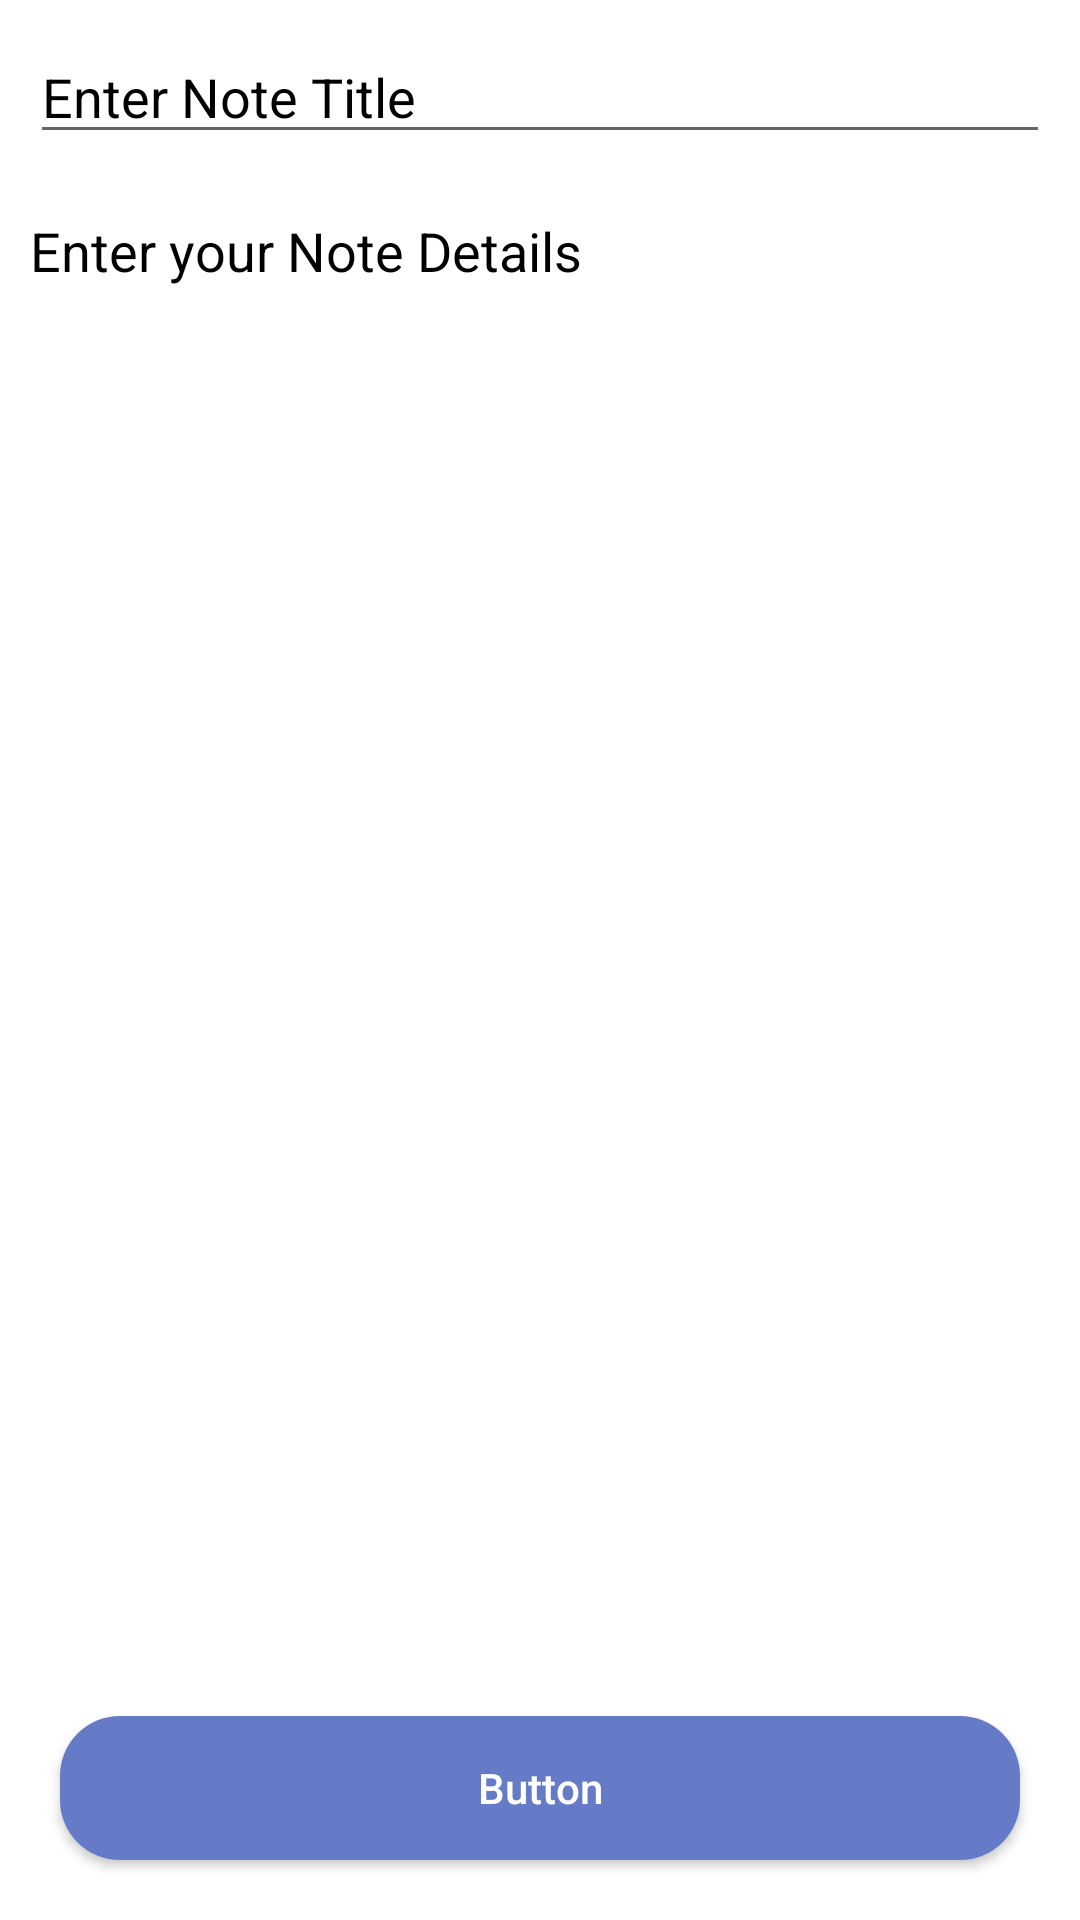

Write the Android layout XML for this screen, with the resource values it uses.
<!-- AndroidManifest.xml: application theme Theme.TCSNotesapp -->
<!-- res/layout/activity_add_edit_note.xml -->
<?xml version="1.0" encoding="utf-8"?>
<RelativeLayout
    xmlns:android="http://schemas.android.com/apk/res/android"
    xmlns:tools="http://schemas.android.com/tools"
    android:layout_width="match_parent"
    android:layout_height="match_parent"
    android:background="@color/white"
    tools:context=".AddEditNoteActivity">

    
    <EditText
        android:id="@+id/idEdtNoteName"
        android:layout_width="match_parent"
        android:layout_height="wrap_content"
        android:layout_marginStart="10dp"
        android:layout_marginTop="10dp"
        android:layout_marginEnd="10dp"
        android:layout_marginBottom="10dp"
        android:hint="Enter Note Title"
        android:textColor="@color/Black"
        android:textColorHint="@color/Black" />

    
    <EditText
        android:id="@+id/idEdtNoteDesc"
        android:layout_width="match_parent"
        android:layout_height="match_parent"
        android:layout_above="@id/idBtn"
        android:layout_below="@id/idEdtNoteName"
        android:layout_marginStart="10dp"
        android:layout_marginTop="10dp"
        android:layout_marginEnd="10dp"
        android:layout_marginBottom="10dp"
        android:background="@color/white"
        android:gravity="start|top"
        android:hint="Enter your Note Details"
        android:inputType="textMultiLine"
        android:singleLine="false"
        android:textColor="@color/Black"
        android:textColorHint="@color/Black" />

    
    <Button
        android:id="@+id/idBtn"
        android:layout_width="match_parent"
        android:layout_height="wrap_content"
        android:layout_alignParentBottom="true"
        android:layout_margin="20dp"
        android:background="@drawable/custom_button_back"
        android:text="Button"
        android:textAllCaps="false"
        android:textColor="@color/white" />

</RelativeLayout>
<!-- resources referenced by this layout -->
<resources>
  <color name="Black">#000000</color>
  <color name="white">#FFFFFFFF</color>
  <!-- drawable custom_button_back (drawable) -->
  <?xml version="1.0" encoding="utf-8"?>
  <shape android:shape="rectangle" xmlns:android="http://schemas.android.com/apk/res/android">
  
      <solid android:color="@color/black_shade_1"/>
      <corners android:radius="20dp"/>
  
  </shape>
  <style name="Theme.TCSNotesapp" parent="Theme.MaterialComponents.DayNight.DarkActionBar">
          
          <item name="colorPrimary">@color/purple_500</item>
          <item name="colorPrimaryVariant">@color/purple_700</item>
          <item name="colorOnPrimary">@color/white</item>
          
          <item name="colorSecondary">@color/teal_200</item>
          <item name="colorSecondaryVariant">@color/teal_700</item>
          <item name="colorOnSecondary">@color/black</item>
          
          <item name="android:statusBarColor" tools:targetApi="l">?attr/colorPrimaryVariant</item>
          
      </style>
  <color name="black_shade_1">#657BC7</color>
  <color name="purple_500">#FF6200EE</color>
  <color name="purple_700">#FF3700B3</color>
  <color name="teal_200">#FF03DAC5</color>
  <color name="teal_700">#FF018786</color>
  <color name="black">#FF000000</color>
</resources>
